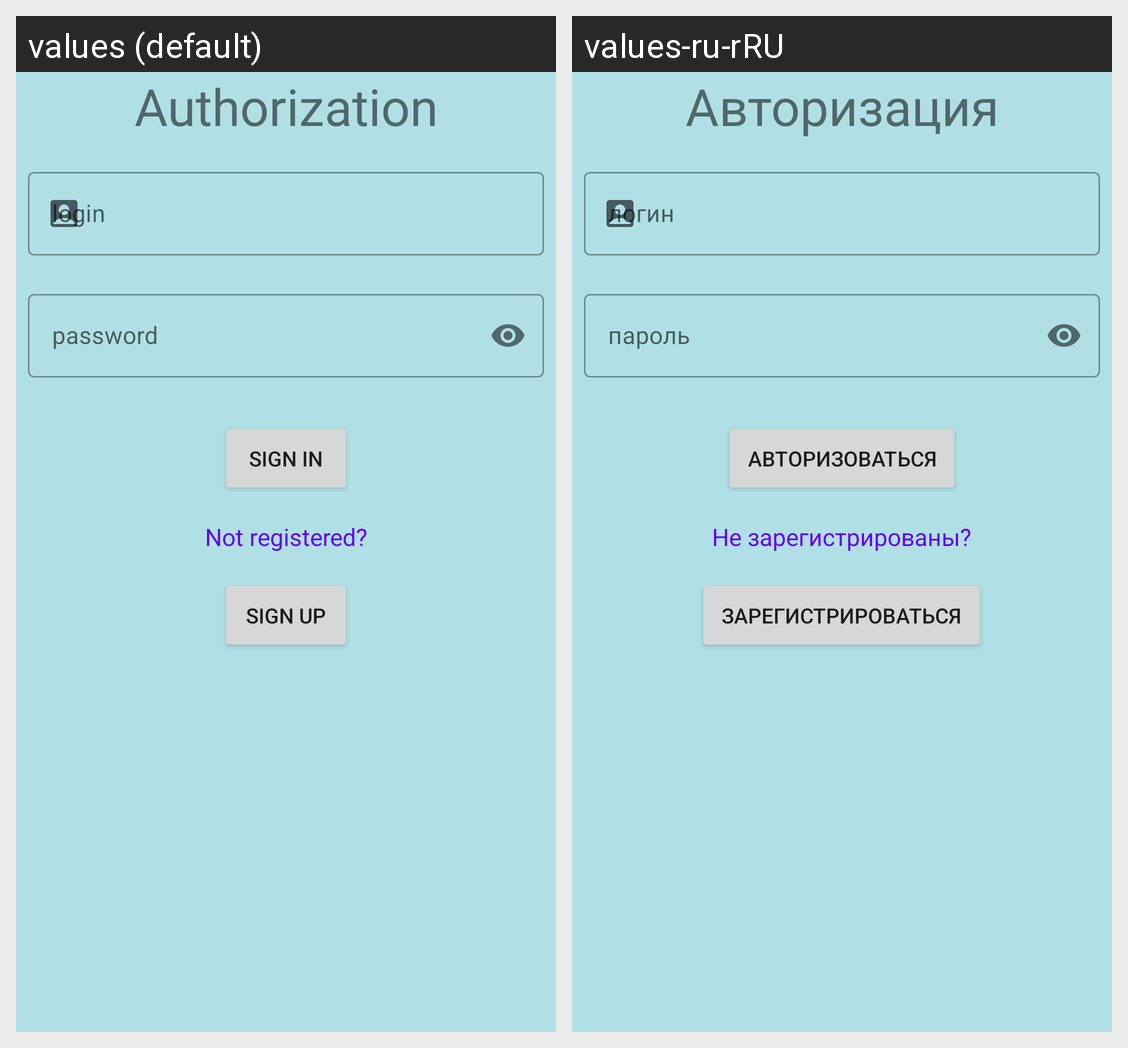

Strings drawn on this Android screen and how each of the app's shown locales translates them:
Android screen res/layout/fragment_sign_in.xml rendered under 2 locales, left to right: values (default), values-ru-rRU. Device: Nexus 5 (rendered at 1080×1920; each locale shown at half size, 540×960, under a caption strip naming it); theme AppTheme.
Strings drawn on this screen, with the default value and each locale's value (text and hints the layout hard-codes, and strings that could not be matched under every locale, appear in the picture but are not listed):

authorization
  values: Authorization
  values-ru-rRU: Авторизация

password
  values: password
  values-ru-rRU: пароль

sign_in
  values: Sign in
  values-ru-rRU: Авторизоваться

not_registered
  values: Not registered?
  values-ru-rRU: Не зарегистрированы?

sign_up
  values: Sign up
  values-ru-rRU: Зарегистрироваться
